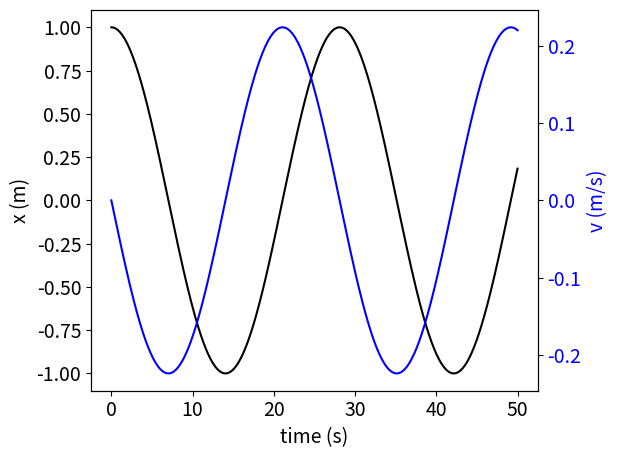

Write Python code to recreate this figure. (Note: this script raises an exception after producing the figure.)
import matplotlib.pyplot as plt
import numpy as np


def main():

    dt = 0.001
    m = 1
    k = 0.05

    time_total = 50
    time_arr = np.zeros(int(time_total / dt))
    x = np.zeros(int(time_total / dt), dtype=float)
    v = np.zeros(int(time_total / dt), dtype=float)
    x[0] = 1
    v[0] = 0

    for t in range(1, int(time_total / dt)):
        x[t] = dt * v[t-1] + x[t-1]
        v[t] = dt * (-k * x[t]/m) + v[t-1]
        time_arr[t] = t * dt

    plt.rcParams.update({"font.size": 14})
    fig, ax1 = plt.subplots()
    color = "black"
    ax1.plot(time_arr, x, color=color)
    ax1.set_xlabel("time (s)")
    ax1.set_ylabel("x (m)", color=color)
    ax1.tick_params(axis="y", labelcolor=color)
    ax2 = ax1.twinx()
    color = "blue"
    ax2.plot(time_arr, v, color=color)
    ax2.set_ylabel("v (m/s)", color=color)
    ax2.tick_params(axis="y", labelcolor=color)
    fig.tight_layout()
    plt.savefig("./results/leapfrog/x_v_k{}.png".format(k))
    plt.show()

    return


if __name__ == '__main__':
    main()
